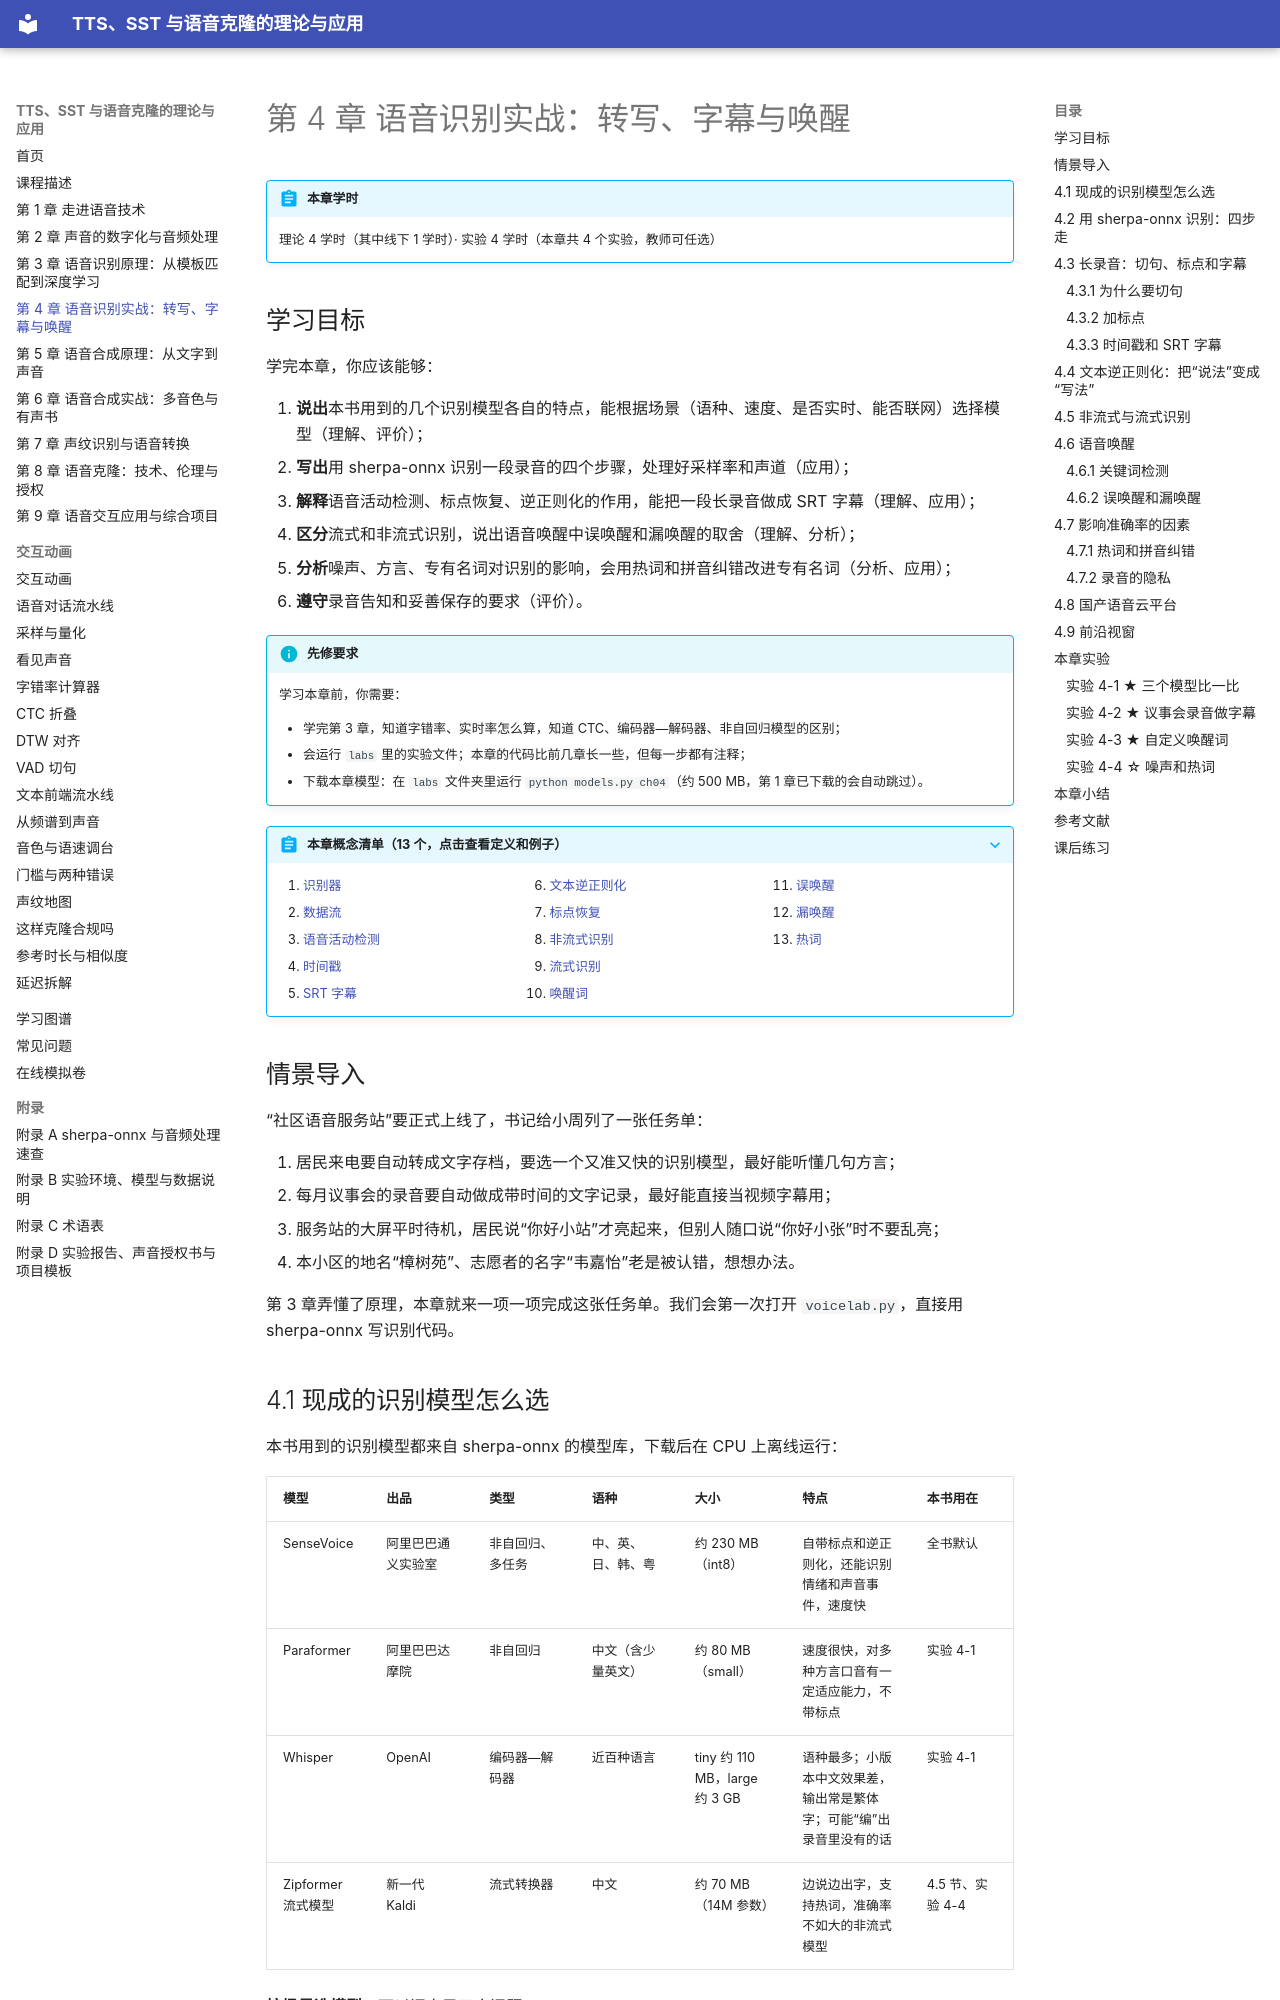

repository: MingziFu9/speech-textbook · page: chapters/04-asr-practice/index.html · generator: mkdocs

---
title: 第 4 章 语音识别实战：转写、字幕与唤醒
description: 常用识别模型怎么选，直接用 sherpa-onnx 写识别代码，VAD 切句、标点、逆正则化和 SRT 字幕，流式识别和语音唤醒，噪声、方言、热词等影响准确率的因素，国产语音云平台和录音隐私，并完成模型比较、会议字幕、自定义唤醒词等实战
---

# 第 4 章 语音识别实战：转写、字幕与唤醒

!!! abstract "本章学时"
    理论 4 学时（其中线下 1 学时）· 实验 4 学时（本章共 4 个实验，教师可任选）

## 学习目标

学完本章，你应该能够：

1. **说出**本书用到的几个识别模型各自的特点，能根据场景（语种、速度、是否实时、能否联网）选择模型（理解、评价）；
2. **写出**用 sherpa-onnx 识别一段录音的四个步骤，处理好采样率和声道（应用）；
3. **解释**语音活动检测、标点恢复、逆正则化的作用，能把一段长录音做成 SRT 字幕（理解、应用）；
4. **区分**流式和非流式识别，说出语音唤醒中误唤醒和漏唤醒的取舍（理解、分析）；
5. **分析**噪声、方言、专有名词对识别的影响，会用热词和拼音纠错改进专有名词（分析、应用）；
6. **遵守**录音告知和妥善保存的要求（评价）。

!!! info "先修要求"
    学习本章前，你需要：

    - 学完第 3 章，知道字错率、实时率怎么算，知道 CTC、编码器—解码器、非自回归模型的区别；
    - 会运行 `labs` 里的实验文件；本章的代码比前几章长一些，但每一步都有注释；
    - 下载本章模型：在 `labs` 文件夹里运行 `python models.py ch04`（约 500 MB，第 1 章已下载的会自动跳过）。

??? abstract "本章概念清单（13 个，点击查看定义和例子）"
    1. [识别器](../../appendix/glossary.md#g-识别器)
    2. [数据流](../../appendix/glossary.md#g-数据流)
    3. [语音活动检测](../../appendix/glossary.md#g-语音活动检测)
    4. [时间戳](../../appendix/glossary.md#g-时间戳)
    5. [SRT 字幕](../../appendix/glossary.md#g-SRT-字幕)
    6. [文本逆正则化](../../appendix/glossary.md#g-文本逆正则化)
    7. [标点恢复](../../appendix/glossary.md#g-标点恢复)
    8. [非流式识别](../../appendix/glossary.md#g-非流式识别)
    9. [流式识别](../../appendix/glossary.md#g-流式识别)
    10. [唤醒词](../../appendix/glossary.md#g-唤醒词)
    11. [误唤醒](../../appendix/glossary.md#g-误唤醒)
    12. [漏唤醒](../../appendix/glossary.md#g-漏唤醒)
    13. [热词](../../appendix/glossary.md#g-热词)

## 情景导入

“社区语音服务站”要正式上线了，书记给小周列了一张任务单：

1. 居民来电要自动转成文字存档，要选一个又准又快的识别模型，最好能听懂几句方言；
2. 每月议事会的录音要自动做成带时间的文字记录，最好能直接当视频字幕用；
3. 服务站的大屏平时待机，居民说“你好小站”才亮起来，但别人随口说“你好小张”时不要乱亮；
4. 本小区的地名“樟树苑”、志愿者的名字“韦嘉怡”老是被认错，想想办法。

第 3 章弄懂了原理，本章就来一项一项完成这张任务单。我们会第一次打开 `voicelab.py`，直接用 sherpa-onnx 写识别代码。
